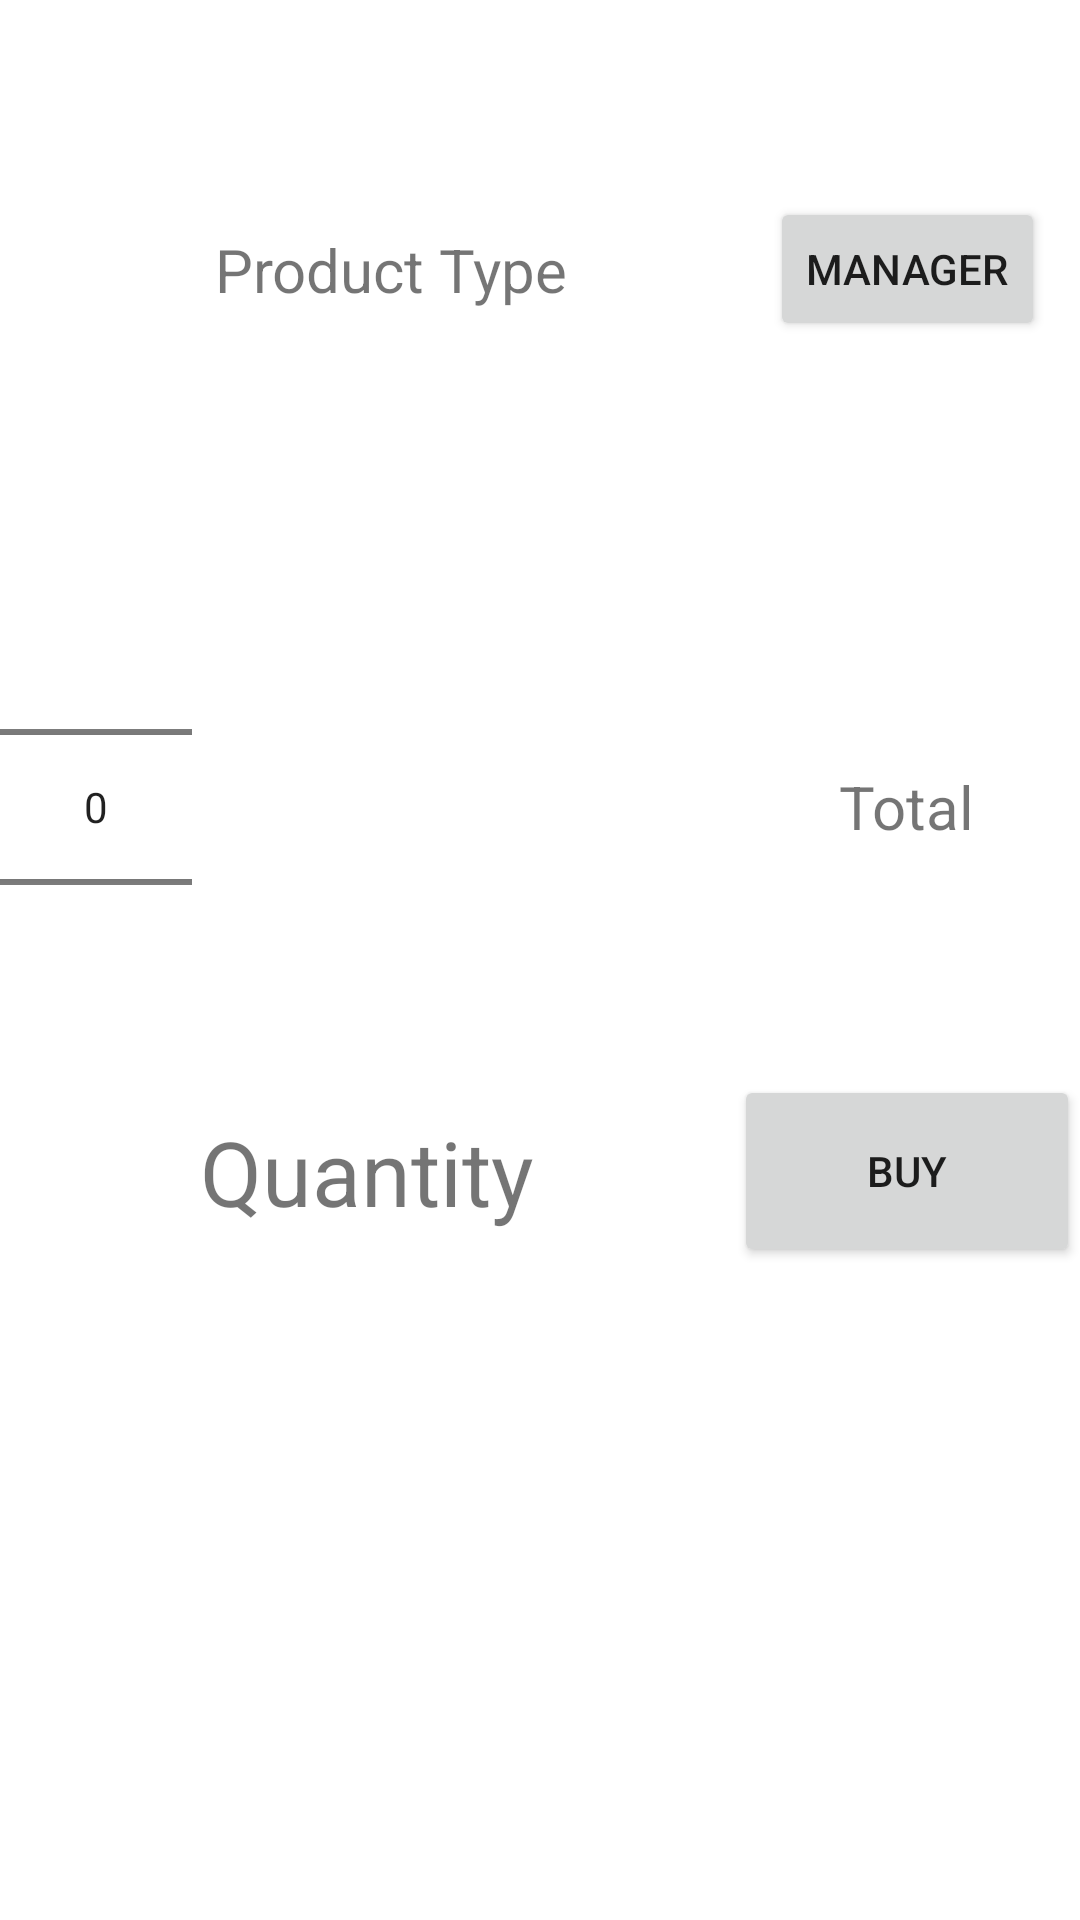

Here is an Android app screen rendered from its layout file. Give the layout XML and the strings, colors and styles it references.
<!-- AndroidManifest.xml: application theme Theme.CalculatorAppLab2 -->
<!-- res/layout/activity_main.xml -->
<?xml version="1.0" encoding="utf-8"?>
<androidx.constraintlayout.widget.ConstraintLayout xmlns:android="http://schemas.android.com/apk/res/android"
    xmlns:app="http://schemas.android.com/apk/res-auto"
    xmlns:tools="http://schemas.android.com/tools"
    android:layout_width="match_parent"
    android:layout_height="match_parent"
    tools:context=".MainActivity">

    <androidx.constraintlayout.widget.Guideline
        android:id="@+id/guideline8"
        android:layout_width="wrap_content"
        android:layout_height="wrap_content"
        android:orientation="horizontal"
        app:layout_constraintGuide_percent="0.66" />

    <androidx.constraintlayout.widget.Guideline
        android:id="@+id/guideline7"
        android:layout_width="wrap_content"
        android:layout_height="wrap_content"
        android:orientation="horizontal"
        app:layout_constraintGuide_percent="0.56" />

    <androidx.constraintlayout.widget.Guideline
        android:id="@+id/guideline3"
        android:layout_width="wrap_content"
        android:layout_height="wrap_content"
        android:orientation="horizontal"
        app:layout_constraintGuide_percent="0.28" />

    <androidx.constraintlayout.widget.Guideline
        android:id="@+id/guideline2"
        android:layout_width="wrap_content"
        android:layout_height="wrap_content"
        android:orientation="vertical"
        app:layout_constraintGuide_percent="0.68" />


    <TextView
        android:id="@+id/product"
        android:layout_width="wrap_content"
        android:layout_height="wrap_content"
        android:layout_marginStart="16dp"
        android:text="Product Type"
        android:textSize="20dp"
        app:layout_constraintBottom_toTopOf="@+id/guideline3"
        app:layout_constraintEnd_toStartOf="@+id/guideline2"
        app:layout_constraintStart_toStartOf="parent"
        app:layout_constraintTop_toTopOf="parent" />

    <Button
        android:id="@+id/manager_btn"
        android:layout_width="wrap_content"
        android:layout_height="wrap_content"
        android:text="Manager"
        app:layout_constraintBottom_toTopOf="@+id/guideline3"
        app:layout_constraintEnd_toEndOf="parent"
        app:layout_constraintStart_toStartOf="@+id/guideline2"
        app:layout_constraintTop_toTopOf="parent" />

    <NumberPicker
        android:id="@+id/numberPicker"
        android:layout_width="wrap_content"
        android:layout_height="wrap_content"
        app:layout_constraintBottom_toTopOf="@+id/guideline7"
        app:layout_constraintStart_toStartOf="parent"
        app:layout_constraintTop_toTopOf="@+id/guideline3" />

    <TextView
        android:id="@+id/total"
        android:layout_width="wrap_content"
        android:layout_height="wrap_content"
        android:text="Total"
        android:textSize="20dp"
        app:layout_constraintBottom_toTopOf="@+id/guideline7"
        app:layout_constraintEnd_toEndOf="parent"
        app:layout_constraintStart_toStartOf="@+id/guideline2"
        app:layout_constraintTop_toTopOf="@+id/guideline3" />

    <TextView
        android:id="@+id/quantity"
        android:layout_width="wrap_content"
        android:layout_height="wrap_content"
        android:text="Quantity"
        android:textSize="30dp"
        app:layout_constraintBottom_toTopOf="@+id/guideline8"
        app:layout_constraintEnd_toStartOf="@+id/guideline2"
        app:layout_constraintStart_toStartOf="parent"
        app:layout_constraintTop_toTopOf="@+id/guideline7" />

    <Button
        android:id="@+id/buy_btn"
        android:layout_width="0dp"
        android:layout_height="0dp"
        android:text="Buy"
        app:layout_constraintBottom_toTopOf="@+id/guideline8"
        app:layout_constraintEnd_toEndOf="parent"
        app:layout_constraintStart_toStartOf="@+id/guideline2"
        app:layout_constraintTop_toTopOf="@+id/guideline7"
        tools:ignore="TouchTargetSizeCheck" />

    <ListView
        android:id="@+id/row1"
        android:layout_width="0dp"
        android:layout_height="wrap_content"
        app:layout_constraintBottom_toBottomOf="parent"
        app:layout_constraintHorizontal_bias="1.0"
        app:layout_constraintLeft_toLeftOf="parent"
        app:layout_constraintRight_toRightOf="parent"
        app:layout_constraintTop_toBottomOf="@+id/guideline8"
        app:layout_constraintVertical_bias="0.23" />


</androidx.constraintlayout.widget.ConstraintLayout>
<!-- resources referenced by this layout -->
<resources>
  <style name="Theme.CalculatorAppLab2" parent="Theme.MaterialComponents.DayNight.DarkActionBar">
          
          <item name="colorPrimary">@color/purple_500</item>
          <item name="colorPrimaryVariant">@color/purple_700</item>
          <item name="colorOnPrimary">@color/white</item>
          
          <item name="colorSecondary">@color/teal_200</item>
          <item name="colorSecondaryVariant">@color/teal_700</item>
          <item name="colorOnSecondary">@color/black</item>
          
          <item name="android:statusBarColor" tools:targetApi="l">?attr/colorPrimaryVariant</item>
          
      </style>
  <!-- not gathered from this repository: default colours our renderer supplied (Android Studio template values) -->
  <color name="purple_500">#FF6200EE</color>
  <color name="purple_700">#FF3700B3</color>
  <color name="teal_200">#FF03DAC5</color>
  <color name="teal_700">#FF018786</color>
  <color name="black">#FF000000</color>
  <color name="white">#FFFFFFFF</color>
</resources>
